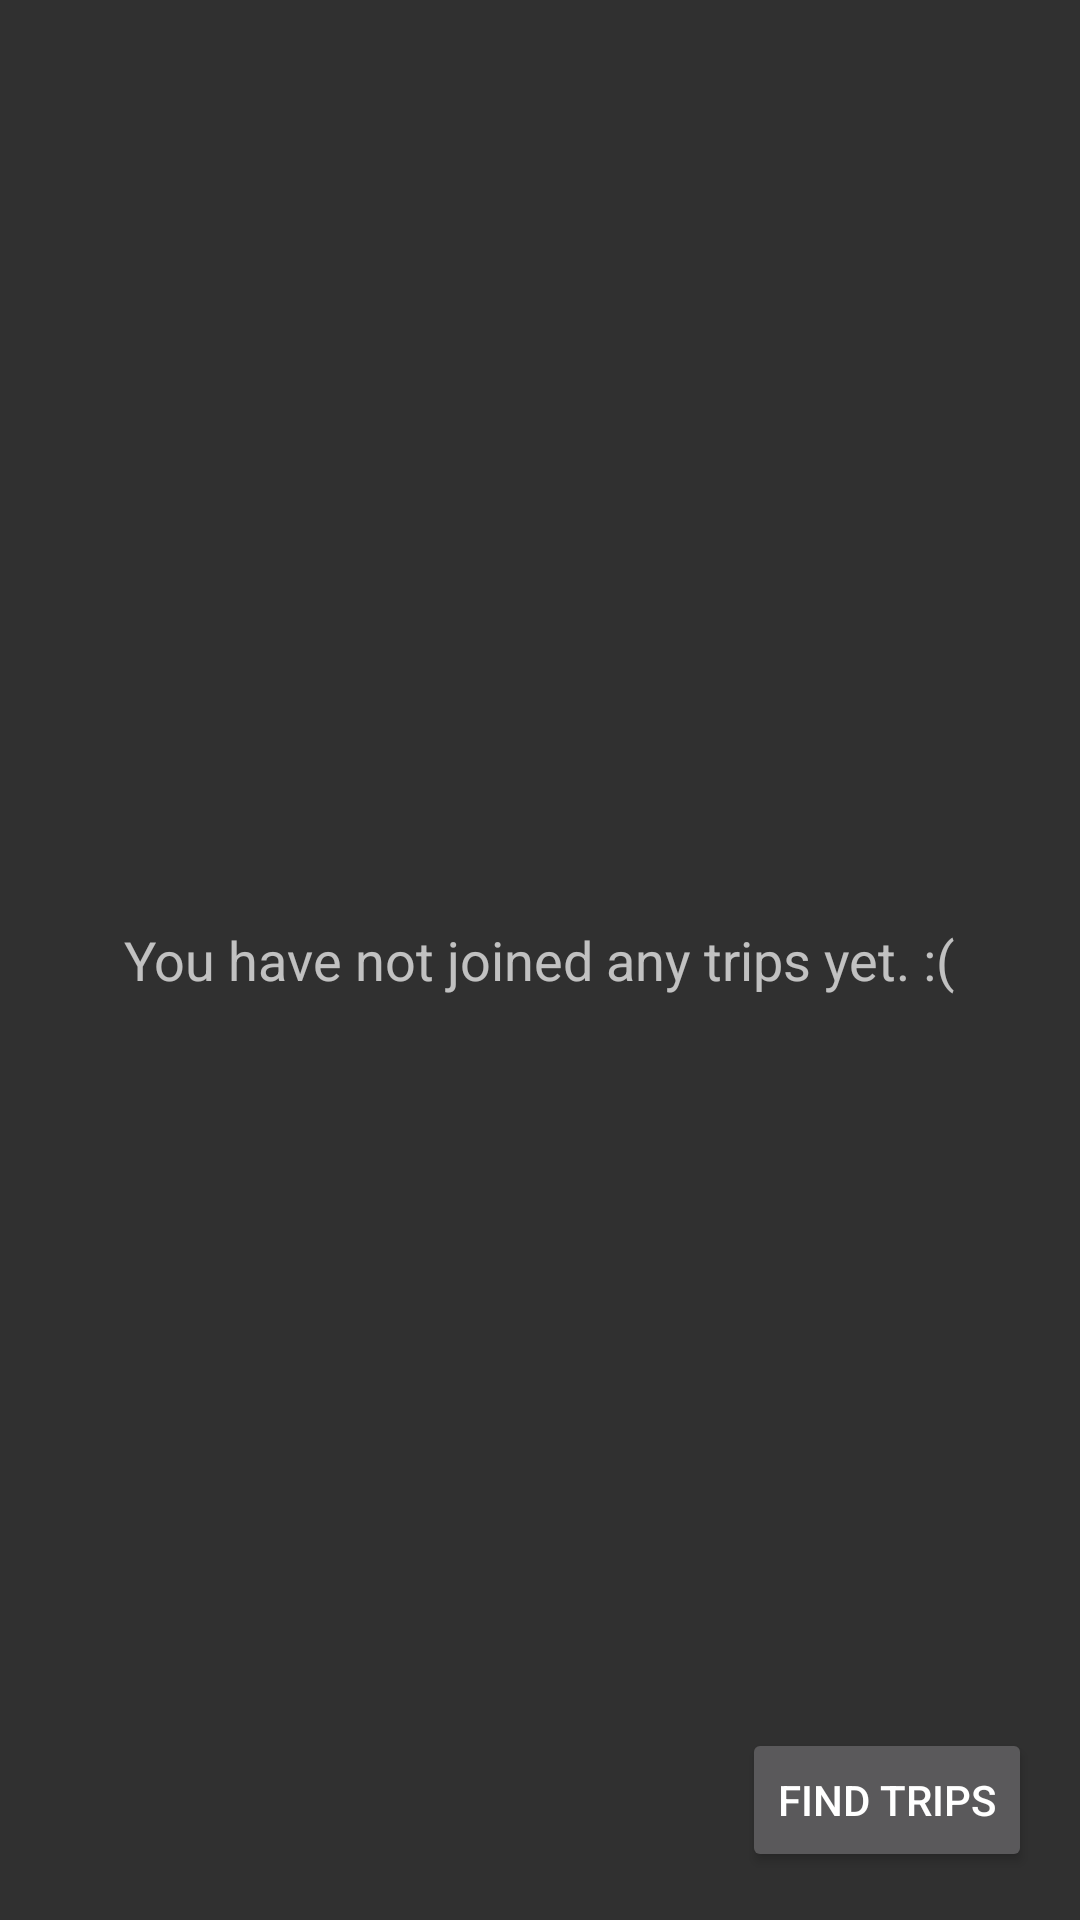

Layout XML and referenced resources for this Android screen:
<!-- AndroidManifest.xml: application theme Theme.AppCompat -->
<!-- res/layout/fragment_joined_tab.xml -->
<RelativeLayout xmlns:android="http://schemas.android.com/apk/res/android"
    xmlns:tools="http://schemas.android.com/tools" android:layout_width="match_parent"
    android:layout_height="match_parent" android:paddingLeft="16dp"
    android:paddingRight="16dp"
    android:paddingTop="16dp"
    android:paddingBottom="16dp"
    tools:context="com.example.della.djoin.JoinedTab">
    <TextView
        android:layout_width="wrap_content"
        android:layout_height="wrap_content"
        android:id="@+id/tvNoJoinedTrips"
        android:textAppearance="?android:attr/textAppearanceMedium"
        android:layout_centerVertical="true"
        android:layout_centerHorizontal="true"
        android:text="You have not joined any trips yet. :("/>

    <ListView
        android:id="@+id/lvJoinedTrips"
        android:layout_width="fill_parent"
        android:layout_height="fill_parent"
        android:paddingTop="5dp"
        android:paddingBottom="50dp"
        android:layout_weight="1">
    </ListView>

    <Button
        android:id="@+id/btnFindTrip"
        android:layout_alignBottom="@+id/lvJoinedTrips"
        android:layout_alignParentRight="true"
        android:layout_width="wrap_content"
        android:layout_height="wrap_content"
        android:text="Find Trips"/>




</RelativeLayout>
<!-- resources referenced by this layout -->
<resources>

</resources>
